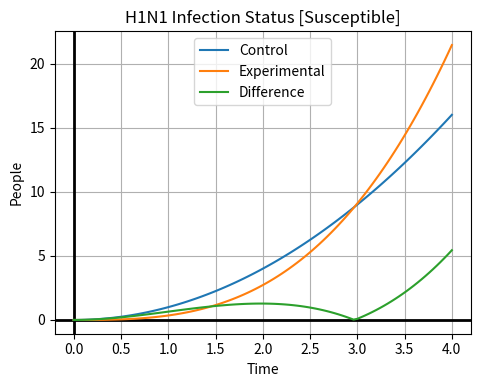

The script that saved this image: (Note: this script raises an exception after producing the figure.)
# [redacted]
#March 27, 2019
#MathPlotLib Widgets

import numpy as np
import matplotlib.pyplot as plt
from matplotlib.widgets import Slider, Button, RadioButtons

lineType = 1
rateIncrease = 1.001

#Setting up for x
fig, ax = plt.subplots()
ax.set_title("H1N1 Infection Status")
ax.set_xlabel("Time")
ax.set_ylabel("People")
plt.subplots_adjust(left=0.25, bottom=0.25)
a = 0
b = 4
n = 101

def f(x):
    return x**2

def updateRate(val):
    global rateIncrease
    rateIncrease = val
    updateLines()
    return

def updateLineType(val):
    global lineType
    if (val == "Susceptible"):
        lineType = 1
    elif (val == "Quarantined"):
        lineType = 2
    elif (val == "Infected"):
        lineType = 3
    elif (val == "Recovered"):
        lineType = 4
    updateLines()
    return

def updateLines():
    #Reset graph and set limits on axes.
    ax.cla()
    ax.set_xlim([0, 4])
    ax.set_ylim([0, 25])
    
    fig.canvas.draw_idle()
    if (lineType == 1):
        susceptibleGraph()
    elif (lineType == 2):
        quarantinedGraph()
    elif (lineType == 3):
        infectedGraph()
    elif (lineType == 4):
        recoveredGraph()
    return

def Riemann(a, b, yIn, n):
    deltax = (b-a)/n
    area = np.zeros(n)
    for i in range(1, n+1):
        if i > 1:
            area[i-1] = yIn[i-1]*deltax+area[i-2]
        else:
            area[i-1] = yIn[i-1]*deltax
    return area

def susceptibleGraph():
    global control, experimental, difference
    #Setting up subplot.
    ax.grid(True)
    ax.axhline(0, color='black', lw=2)
    ax.axvline(0, color='black', lw=2)
    ax.set_title("H1N1 Infection Status [Susceptible]")
    ax.set_xlabel("Time")
    ax.set_ylabel("People")
    
    #Displaying the control group.
    xControl = np.linspace(a,b,n)
    yControl = f(xControl)
    control, = ax.plot(xControl, yControl)

    #Displaying the experimental group.
    xExperimental = np.linspace(a, b, n)
    yExperimentalTmp = f(xExperimental)
    yExperimental = Riemann(a, b, yExperimentalTmp, (n))
    experimental, = ax.plot(xExperimental, yExperimental)

    #Displaying the difference between the two equations.
    xDifference = np.linspace(a,b,n)
    yDifference = []
    for i in range(len(xControl)):
        yDifference.append(abs(yExperimental[i] - yControl[i]))
    difference, = ax.plot(xDifference, yDifference)
    ax.legend([control,experimental,difference], ['Control','Experimental', 'Difference'])
    
def quarantinedGraph():
    global control, experimental, difference
    #Setting up subplot.
    ax.grid(True)
    ax.axhline(0, color='black', lw=2)
    ax.axvline(0, color='black', lw=2)
    ax.set_title("H1N1 Infection Status [Quarantined]")
    ax.set_xlabel("Time")
    ax.set_ylabel("People")
    #Displaying the control group.
    xControl = np.linspace(a,b,n)
    yControl = f(xControl)
    control, = ax.plot(xControl, yControl)

    #Displaying the experimental group.
    xExperimental = np.linspace(a, b, n)
    yExperimentalTmp = f(xExperimental)
    yExperimental = Riemann(a, b, yExperimentalTmp, (n))
    experimental, = ax.plot(xExperimental, yExperimental)

    #Displaying the difference between the two equations.
    xDifference = np.linspace(a,b,n)
    yDifference = []
    for i in range(len(xControl)):
        yDifference.append(abs(yExperimental[i] - yControl[i]))
    difference, = ax.plot(xDifference, yDifference)
    ax.legend([control,experimental,difference], ['Control','Experimental', 'Difference'])

def infectedGraph():
    global control, experimental, difference
    #Setting up subplot.
    ax.grid(True)
    ax.axhline(0, color='black', lw=2)
    ax.axvline(0, color='black', lw=2)
    ax.set_title("H1N1 Infection Status [Infected]")
    ax.set_xlabel("Time")
    ax.set_ylabel("People")
    
    #Displaying the control group.
    xControl = np.linspace(a,b,n)
    yControl = f(xControl)
    control, = ax.plot(xControl, yControl)

    #Displaying the experimental group.
    xExperimental = np.linspace(a, b, n)
    yExperimentalTmp = f(xExperimental)
    yExperimental = Riemann(a, b, yExperimentalTmp, (n))
    experimental, = ax.plot(xExperimental, yExperimental)

    #Displaying the difference between the two equations.
    xDifference = np.linspace(a,b,n)
    yDifference = []
    for i in range(len(xControl)):
        yDifference.append(abs(yExperimental[i] - yControl[i]))
    difference, = ax.plot(xDifference, yDifference)
    ax.legend([control,experimental,difference], ['Control','Experimental', 'Difference'])
    
def recoveredGraph():
    global control, experimental, difference
    #Setting up subplot.
    ax.grid(True)
    ax.axhline(0, color='black', lw=2)
    ax.axvline(0, color='black', lw=2)
    ax.set_title("H1N1 Infection Status [Recovered]")
    ax.set_xlabel("Time")
    ax.set_ylabel("People")
    
    #Displaying the control group.
    xControl = np.linspace(a,b,n)
    yControl = f(xControl)
    control, = ax.plot(xControl, yControl)

    #Displaying the experimental group.
    xExperimental = np.linspace(a, b, n)
    yExperimentalTmp = f(xExperimental)
    yExperimental = Riemann(a, b, yExperimentalTmp, (n))
    experimental, = ax.plot(xExperimental, yExperimental)

    #Displaying the difference between the two equations.
    xDifference = np.linspace(a,b,n)
    yDifference = []
    for i in range(len(xControl)):
        yDifference.append(abs(yExperimental[i] - yControl[i]))
    difference, = ax.plot(xDifference, yDifference)
    ax.legend([control,experimental,difference], ['Control','Experimental', 'Difference'])
  
susceptibleGraph()

axcolor = 'white'
axSize = plt.axes([0.20, 0.1, 0.65, 0.03], axisbg=axcolor)
xSize = Slider(axSize, 'Rate Increasing', 0, 2, valinit=rateIncrease)
xSize.on_changed(updateRate)

rax = plt.axes([0.025, 0.7, 0.18, 0.15], axisbg=axcolor)
radio = RadioButtons(rax, ('Susceptible', 'Quarantined', 'Infected', 'Recovered'), active=0)
radio.on_clicked(updateLineType)

ax.grid(True)
ax.axhline(0, color='black', lw=2)
ax.axvline(0, color='black', lw=2)
plt.show()
